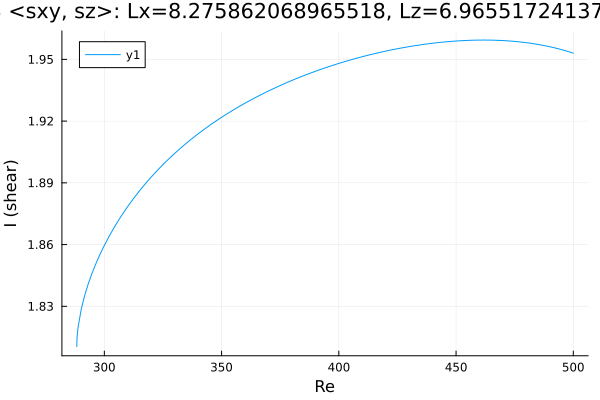

The data file committed next to this chart (first rows):
Re, shear
288.3, 1.81
288.3, 1.81
288.3, 1.81
288.3, 1.81
288.3, 1.811
288.3, 1.811
288.3, 1.811
288.3, 1.811
288.3, 1.811
288.3, 1.814
288.5, 1.816
288.8, 1.82
290.2, 1.829
291.6, 1.835
293.1, 1.841
294.5, 1.845
295.9, 1.849
297.2, 1.853
298, 1.855
298.7, 1.857
299.1, 1.858
299.4, 1.858
299.6, 1.859
299.7, 1.859
299.8, 1.859
299.9, 1.859
299.9, 1.859
300, 1.86
300, 1.86
300.0, 1.86
300.0, 1.86
300, 1.86
300, 1.86
300.1, 1.86
300.1, 1.86
300.2, 1.86
300.3, 1.86
300.4, 1.86
300.6, 1.861
300.9, 1.862
301.3, 1.863
302, 1.864
302.9, 1.866
304.2, 1.868
305.6, 1.871
307, 1.873
308.4, 1.876
309.8, 1.878
311.2, 1.881
312.7, 1.883
314.1, 1.885
315.5, 1.887
316.9, 1.889
318.3, 1.891
319.7, 1.892
321.1, 1.894
322.6, 1.896
324, 1.898
325.4, 1.899
326.8, 1.901
... 123 more rows
